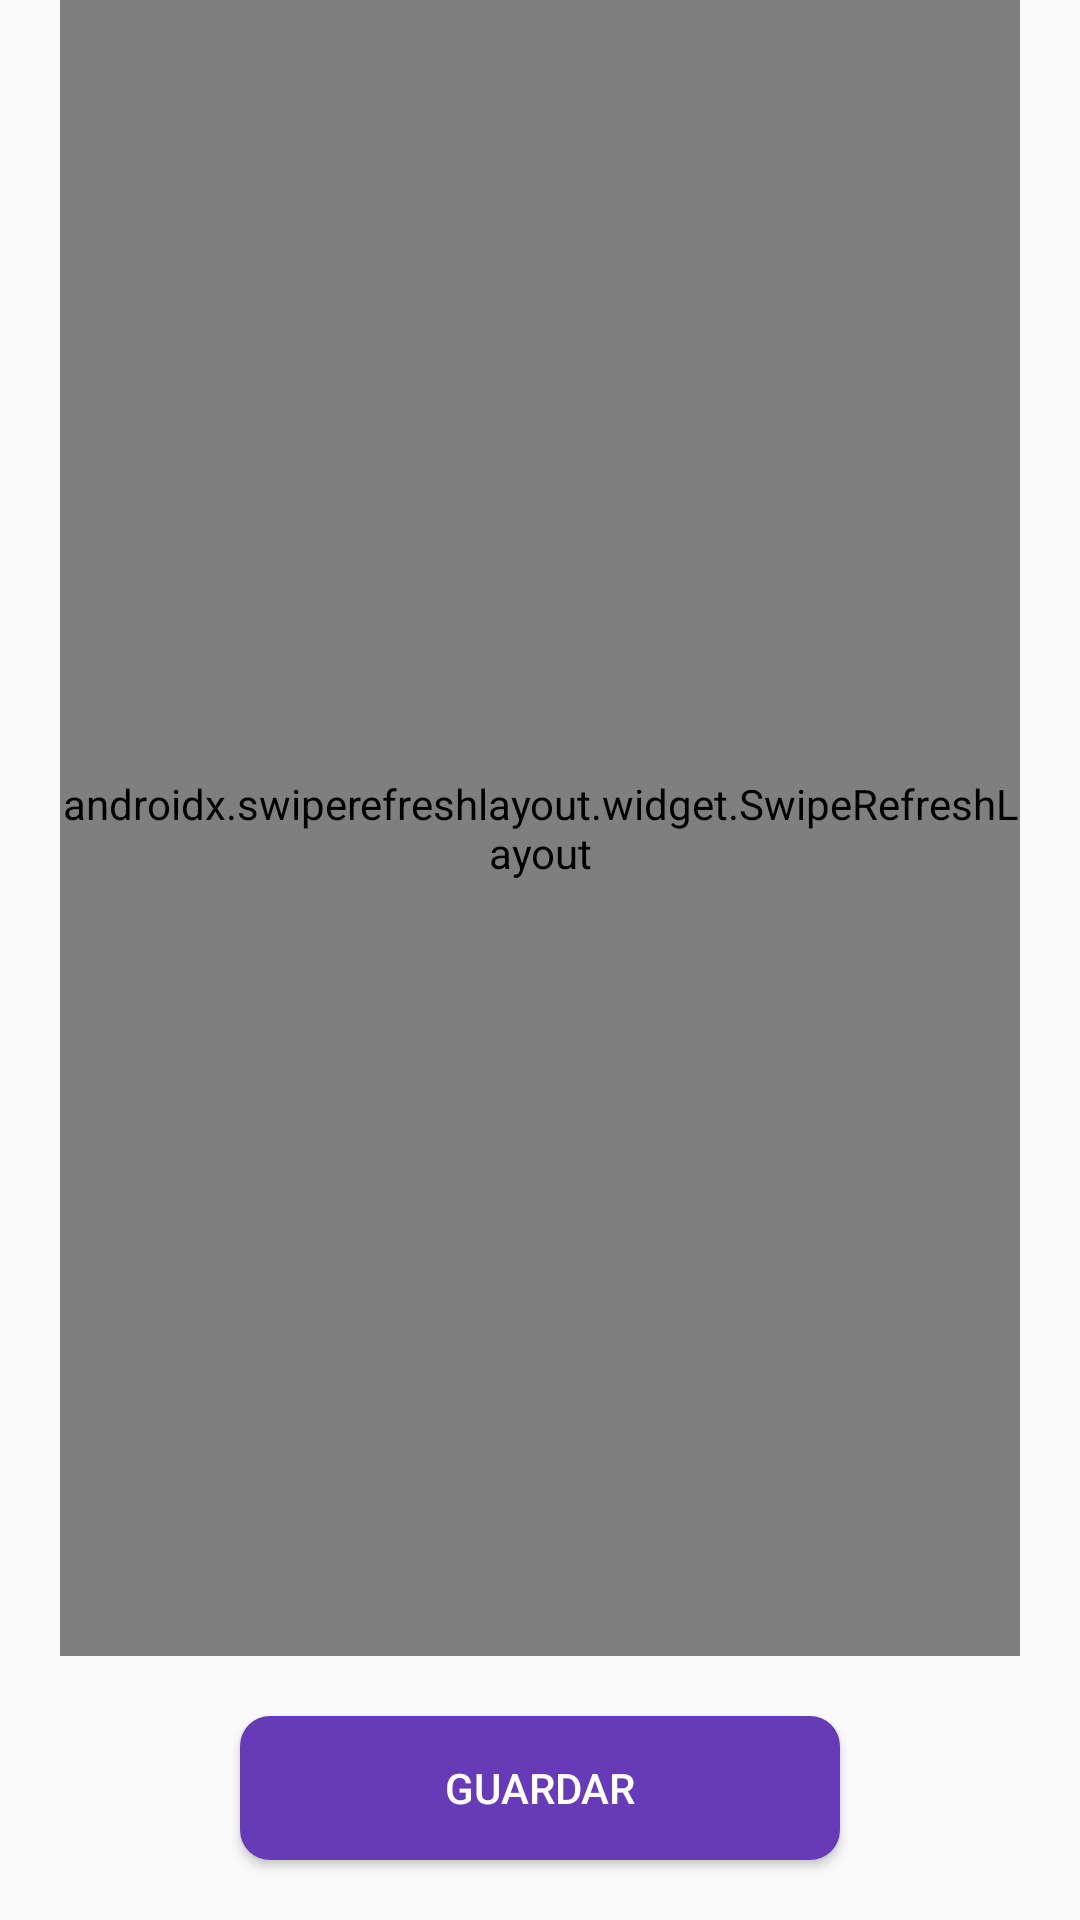

Here is an Android app screen rendered from its layout file. Give the layout XML and the strings, colors and styles it references.
<!-- AndroidManifest.xml: application theme AppTheme -->
<!-- res/layout/my_information_fragment.xml -->
<?xml version="1.0" encoding="utf-8"?>
<LinearLayout
    xmlns:android="http://schemas.android.com/apk/res/android"
    android:layout_width="match_parent"
    android:layout_height="match_parent"
    android:orientation="vertical">

    <androidx.swiperefreshlayout.widget.SwipeRefreshLayout
        android:id="@+id/swipeRefresh"
        android:layout_width="match_parent"
        android:layout_height="0dp"
        android:layout_weight="1"
        android:layout_marginLeft="20dp"
        android:layout_marginRight="20dp">

        <LinearLayout
            android:layout_width="match_parent"
            android:layout_height="match_parent"
            android:orientation="vertical">

            <TextView
                android:layout_width="match_parent"
                android:layout_height="wrap_content"
                android:layout_marginTop="30dp"
                android:layout_marginLeft="5dp"
                android:text="Nombre" />

            <EditText
                android:id="@+id/editTextName"
                android:layout_width="match_parent"
                android:layout_height="wrap_content"
                android:ems="10"
                android:inputType="textPersonName" />

            <TextView
                android:layout_width="match_parent"
                android:layout_height="wrap_content"
                android:layout_marginTop="30dp"
                android:layout_marginLeft="5dp"
                android:text="Apellido" />

            <EditText
                android:id="@+id/editTextLastName"
                android:layout_width="match_parent"
                android:layout_height="wrap_content"
                android:ems="10"
                android:inputType="textPersonName" />

            <TextView
                android:layout_width="match_parent"
                android:layout_height="wrap_content"
                android:layout_marginTop="30dp"
                android:layout_marginLeft="5dp"
                android:text="Email" />

            <EditText
                android:id="@+id/editTextEMail"
                android:layout_width="match_parent"
                android:layout_height="wrap_content"
                android:ems="10"
                android:inputType="textEmailAddress" />

        </LinearLayout>

    </androidx.swiperefreshlayout.widget.SwipeRefreshLayout>

    <Button
        android:id="@+id/buttonSave"
        android:layout_width="200dp"
        android:layout_height="wrap_content"
        android:layout_marginTop="20dp"
        android:layout_marginBottom="20dp"
        android:layout_gravity="center_horizontal"
        android:background="@drawable/button"
        android:textColor="@color/colorAccent"
        android:text="Guardar" />

</LinearLayout>
<!-- resources referenced by this layout -->
<resources>
  <color name="colorAccent">#FFFFFF</color>
  <!-- drawable button (drawable) -->
  <?xml version="1.0" encoding="utf-8"?>
  <selector xmlns:android="http://schemas.android.com/apk/res/android">
      <item android:state_enabled="false">
          <shape android:shape="rectangle" android:padding="10dp">
              <solid android:color="@color/disabled_color"/>
              <corners android:radius="10dp"/>
          </shape>
      </item>
      <item>
          <shape android:shape="rectangle" android:padding="10dp">
              <solid android:color="@color/colorPrimary"/>
              <corners android:radius="10dp"/>
          </shape>
      </item>
  </selector>
  <style name="AppTheme" parent="Theme.AppCompat.Light.DarkActionBar">
          
          <item name="colorPrimary">@color/colorPrimary</item>
          <item name="colorPrimaryDark">@color/colorPrimaryDark</item>
          <item name="colorAccent">@color/colorAccent</item>
      </style>
  <color name="colorPrimary">#673AB7</color>
  <color name="colorPrimaryDark">#000000</color>
</resources>
